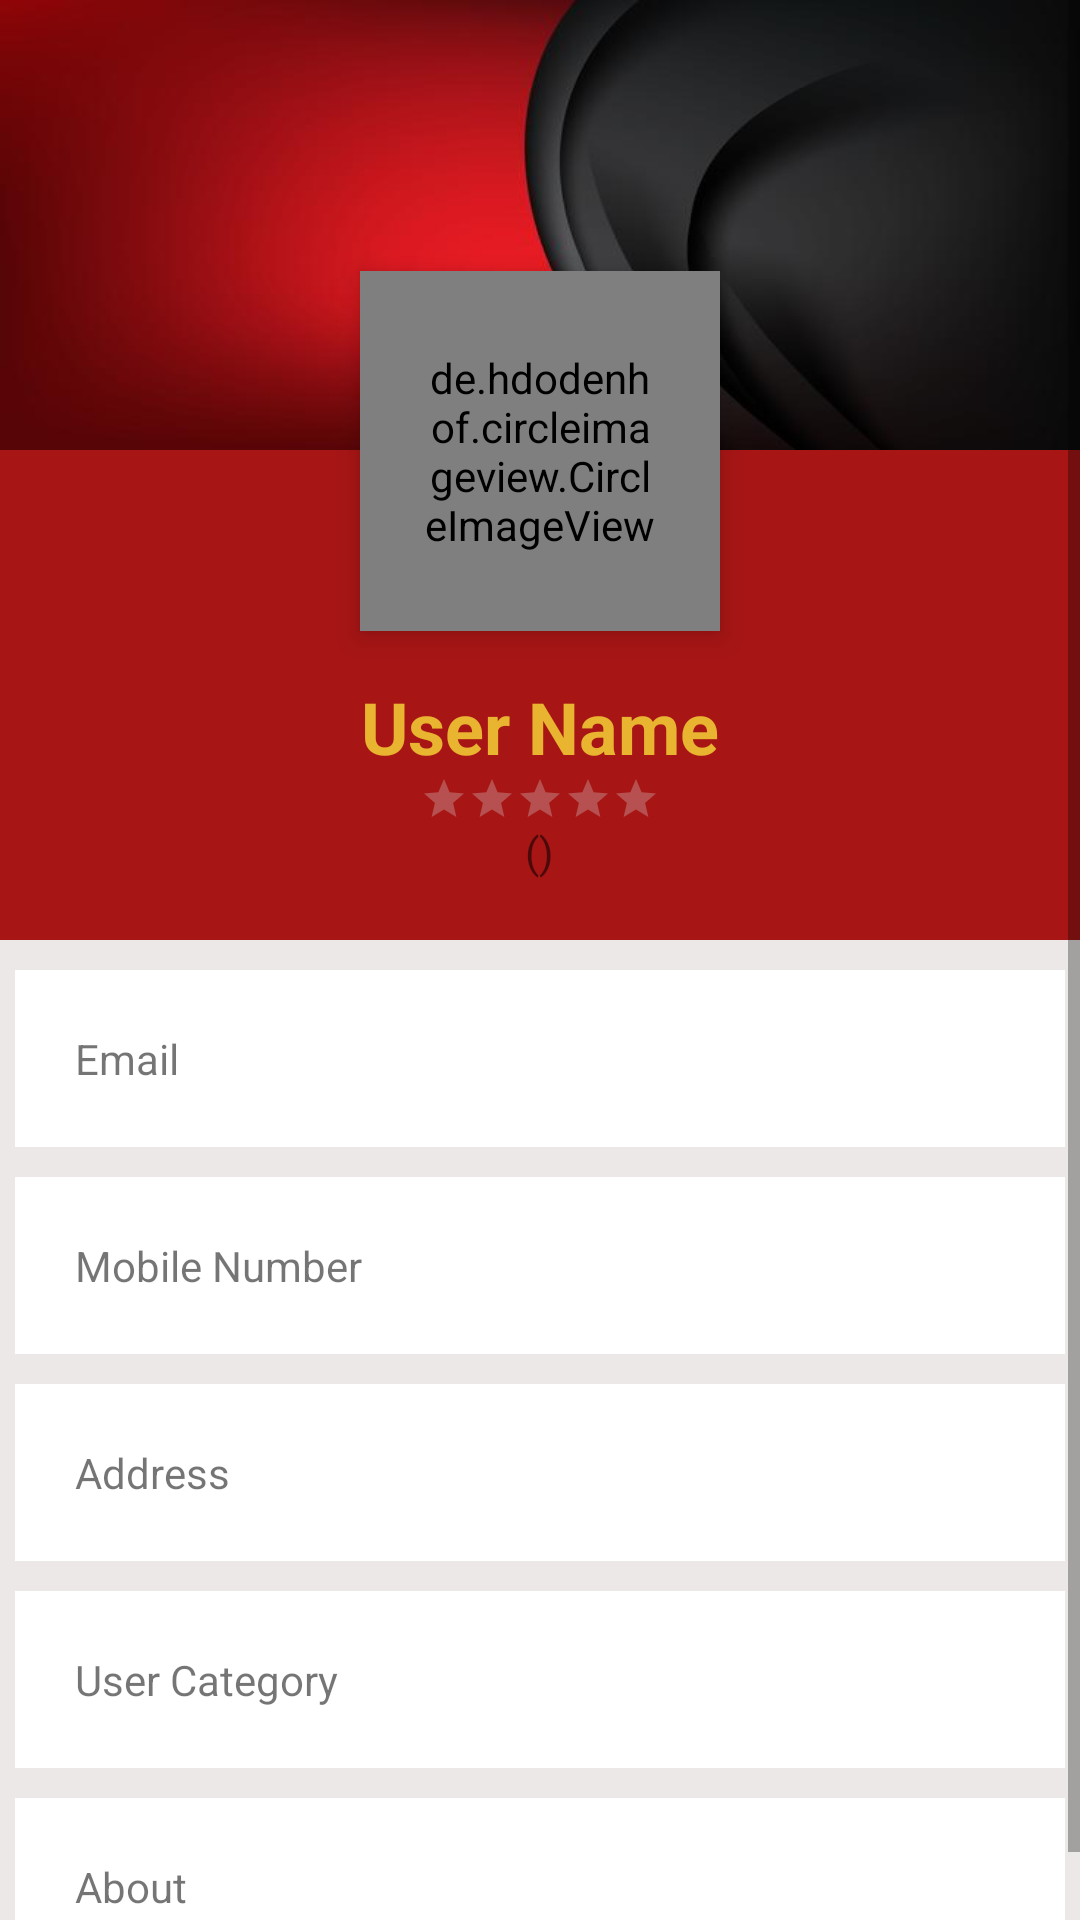

Write the Android layout XML for this screen, with the resource values it uses.
<!-- AndroidManifest.xml: application theme AppTheme -->
<!-- res/layout/fragment_view_profile.xml -->
<?xml version="1.0" encoding="utf-8"?>
<ScrollView xmlns:android="http://schemas.android.com/apk/res/android"
    xmlns:tools="http://schemas.android.com/tools"
    android:layout_width="match_parent"
    android:layout_height="match_parent"
    android:background="@color/colorFragmentBackground"
    android:clickable="true"
    tools:context=".user.FragmentViewProfile">

    <RelativeLayout
        android:layout_width="match_parent"
        android:layout_height="wrap_content">

        <ImageView
            android:id="@+id/header_cover_image"
            android:layout_width="match_parent"
            android:layout_height="150dp"
            android:background="@drawable/profile_background"
            android:scaleType="centerCrop" />

        <de.hdodenhof.circleimageview.CircleImageView
            android:id="@+id/user_profile_photo"
            android:layout_width="120dp"
            android:layout_height="120dp"
            android:layout_below="@+id/header_cover_image"
            android:layout_centerHorizontal="true"
            android:layout_marginTop="-60dp"
            android:elevation="5dp"
            android:padding="20dp"
            android:scaleType="centerCrop"
            android:src="@drawable/image_avatar" />

        <RelativeLayout
            android:id="@+id/profile_layout"
            android:layout_width="match_parent"
            android:layout_height="wrap_content"
            android:layout_below="@+id/header_cover_image"
            android:background="#A71515"
            android:paddingBottom="10dp">


            <TextView
                android:id="@+id/user_profile_name"
                android:layout_width="wrap_content"
                android:layout_height="wrap_content"
                android:layout_centerHorizontal="true"
                android:layout_marginTop="76dp"
                android:text="User Name"
                android:textColor="#BFFFEB3B"
                android:textSize="24sp"
                android:textStyle="bold" />

            <RatingBar
                android:id="@+id/user_profile_rating"
                style="?android:attr/ratingBarStyleSmall"
                android:layout_width="wrap_content"
                android:layout_height="wrap_content"
                android:layout_below="@+id/user_profile_name"
                android:layout_centerHorizontal="true"
                android:isIndicator="true"
                android:theme="@style/RatingBar" />

            <TextView
                android:id="@+id/user_rating_counts"
                android:layout_width="wrap_content"
                android:layout_height="wrap_content"
                android:layout_below="@id/user_profile_rating"
                android:layout_centerHorizontal="true"
                android:layout_marginBottom="10dp"
                android:text="()" />

        </RelativeLayout>


        <LinearLayout
            android:layout_width="match_parent"
            android:layout_height="wrap_content"
            android:layout_below="@+id/profile_layout"
            android:layout_marginTop="5dp"
            android:orientation="vertical">

            <TextView
                android:id="@+id/user_email"
                android:layout_width="match_parent"
                android:layout_height="wrap_content"
                android:layout_margin="5dp"
                android:background="#fff"
                android:padding="20dp"
                android:text="Email" />

            <TextView
                android:id="@+id/user_mobile"
                android:layout_width="match_parent"
                android:layout_height="wrap_content"
                android:layout_margin="5dp"
                android:layout_marginTop="3dp"
                android:layout_marginBottom="3dp"
                android:background="#fff"
                android:padding="20dp"
                android:text="Mobile Number" />

            <TextView
                android:id="@+id/user_address"
                android:layout_width="match_parent"
                android:layout_height="wrap_content"
                android:layout_margin="5dp"
                android:background="#fff"
                android:padding="20dp"
                android:text="Address" />

            <TextView
                android:id="@+id/user_type"
                android:layout_width="match_parent"
                android:layout_height="wrap_content"
                android:layout_margin="5dp"
                android:layout_marginTop="3dp"
                android:layout_marginBottom="3dp"
                android:background="#fff"
                android:padding="20dp"
                android:text="User Category" />

            <TextView
                android:id="@+id/user_about"
                android:layout_width="match_parent"
                android:layout_height="wrap_content"
                android:layout_margin="5dp"
                android:layout_marginTop="3dp"
                android:layout_marginBottom="3dp"
                android:background="#fff"
                android:padding="20dp"
                android:text="About" />

        </LinearLayout>

    </RelativeLayout>

</ScrollView>
<!-- resources referenced by this layout -->
<resources>
  <color name="colorFragmentBackground">#ECE8E8</color>
  <!-- drawable profile_background: jpg bitmap (drawable, 10732 bytes) -->
  <style name="RatingBar" parent="Theme.AppCompat">
          <item name="colorControlNormal">@color/colorRatingBarInActive</item>
          <item name="colorControlActivated">@color/colorRatingBarActive</item>
      </style>
  <style name="AppTheme" parent="Theme.AppCompat.Light.DarkActionBar">
          
          <item name="colorPrimary">@color/colorPrimary</item>
          <item name="colorPrimaryDark">@color/colorPrimaryDark</item>
          <item name="colorAccent">@color/colorAccent</item>
      </style>
  <color name="colorRatingBarInActive">#DBD8D8</color>
  <color name="colorRatingBarActive">#FFEB3B</color>
  <color name="colorPrimary">#008577</color>
  <color name="colorPrimaryDark">#00574B</color>
  <color name="colorAccent">#D81B60</color>
</resources>
